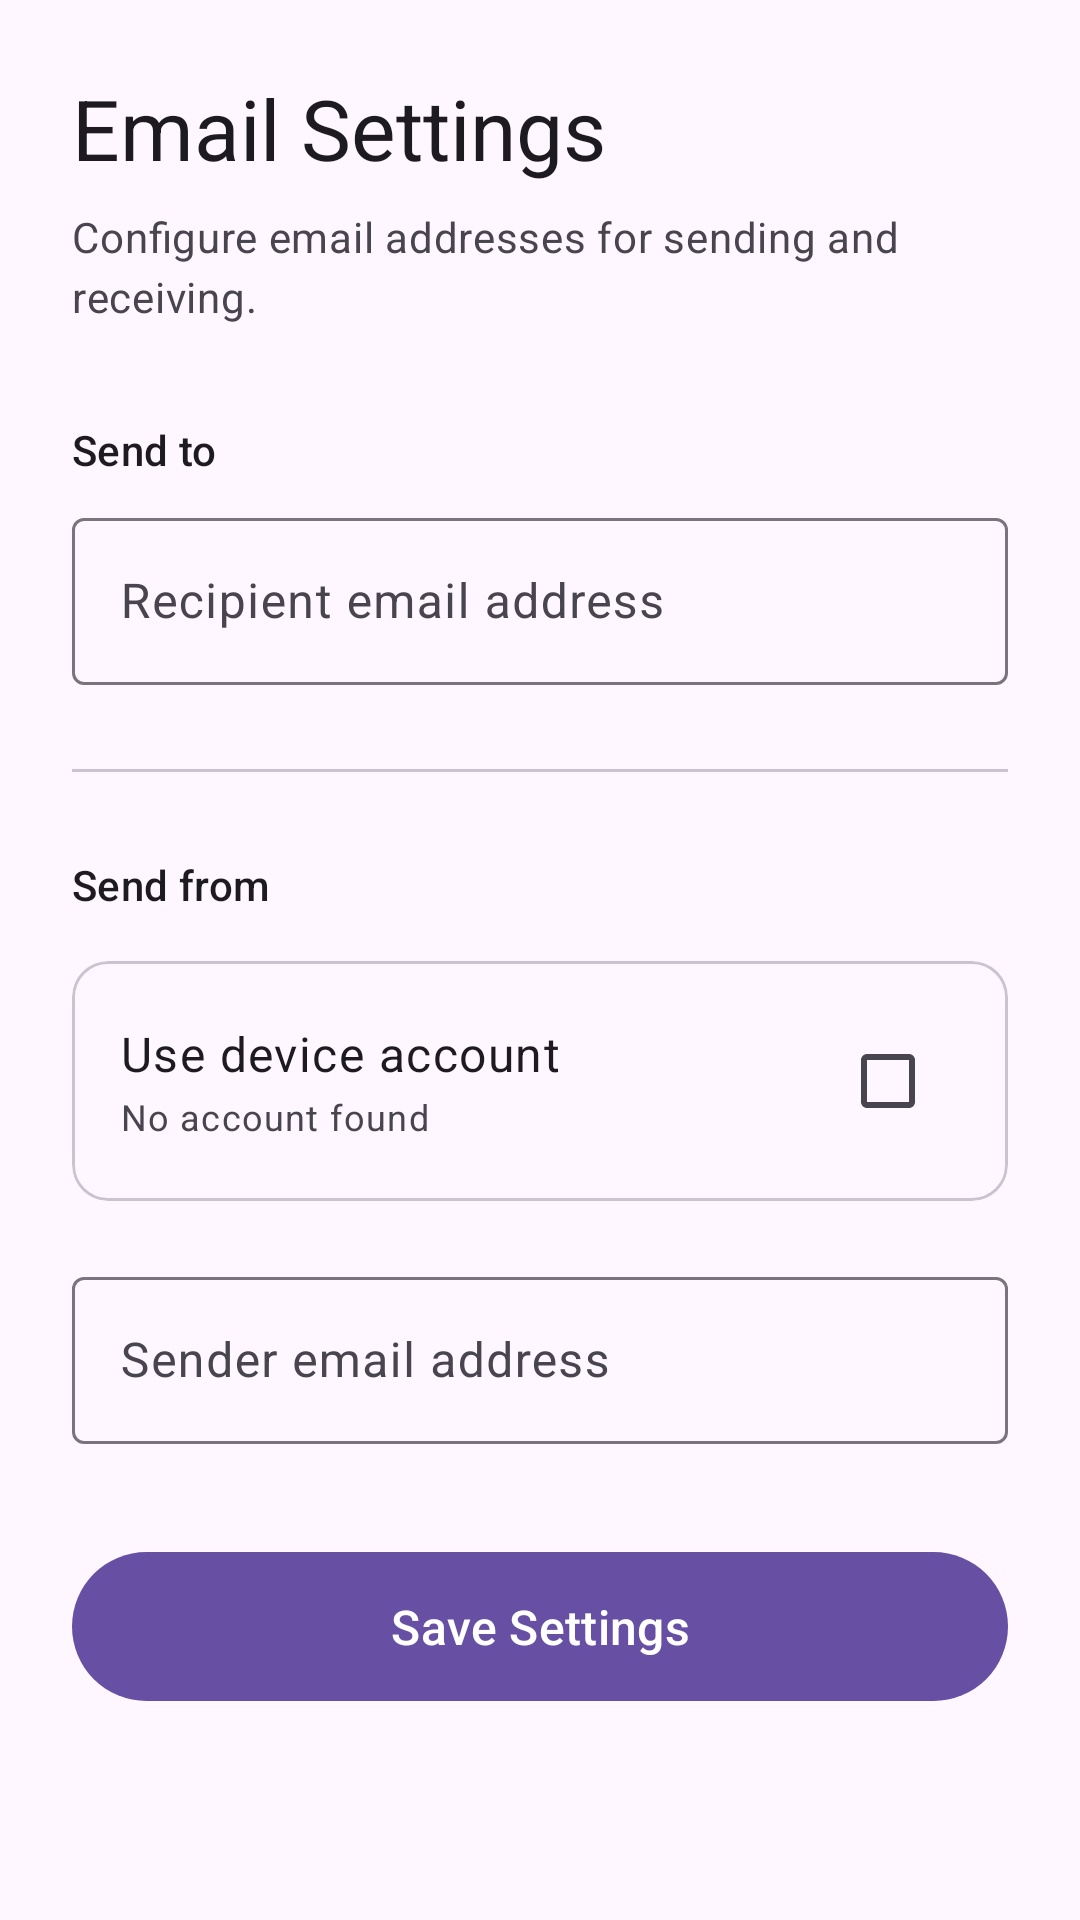

Produce the Android XML layout that renders to this screen, including the resource entries it uses.
<!-- AndroidManifest.xml: application theme Theme.EmailSettings -->
<!-- res/layout/activity_main.xml -->
<?xml version="1.0" encoding="utf-8"?>
<ScrollView
    xmlns:android="http://schemas.android.com/apk/res/android"
    android:layout_width="match_parent"
    android:layout_height="match_parent"
    android:background="?attr/colorSurface">

    <LinearLayout
        android:layout_width="match_parent"
        android:layout_height="wrap_content"
        android:orientation="vertical"
        android:padding="24dp">

        
        <TextView
            android:layout_width="wrap_content"
            android:layout_height="wrap_content"
            android:text="Email Settings"
            android:textAppearance="?attr/textAppearanceHeadlineMedium"
            android:textColor="?attr/colorOnSurface"
            android:layout_marginBottom="8dp" />

        <TextView
            android:layout_width="wrap_content"
            android:layout_height="wrap_content"
            android:text="Configure email addresses for sending and receiving."
            android:textAppearance="?attr/textAppearanceBodyMedium"
            android:textColor="?attr/colorOnSurfaceVariant"
            android:layout_marginBottom="32dp" />

        
        <TextView
            android:layout_width="wrap_content"
            android:layout_height="wrap_content"
            android:text="Send to"
            android:textAppearance="?attr/textAppearanceLabelLarge"
            android:textColor="?attr/colorOnSurface"
            android:layout_marginBottom="8dp" />

        <com.google.android.material.textfield.TextInputLayout
            android:id="@+id/tilRecipient"
            style="@style/Widget.Material3.TextInputLayout.OutlinedBox"
            android:layout_width="match_parent"
            android:layout_height="wrap_content"
            android:hint="Recipient email address"
            android:layout_marginBottom="28dp">

            <com.google.android.material.textfield.TextInputEditText
                android:id="@+id/etRecipient"
                android:layout_width="match_parent"
                android:layout_height="wrap_content"
                android:inputType="textEmailAddress"
                android:imeOptions="actionNext"
                android:maxLines="1" />

        </com.google.android.material.textfield.TextInputLayout>

        
        <View
            android:layout_width="match_parent"
            android:layout_height="1dp"
            android:background="?attr/colorOutlineVariant"
            android:layout_marginBottom="28dp" />

        
        <TextView
            android:layout_width="wrap_content"
            android:layout_height="wrap_content"
            android:text="Send from"
            android:textAppearance="?attr/textAppearanceLabelLarge"
            android:textColor="?attr/colorOnSurface"
            android:layout_marginBottom="16dp" />

        
        <com.google.android.material.card.MaterialCardView
            android:id="@+id/cardUseDeviceAccount"
            android:layout_width="match_parent"
            android:layout_height="wrap_content"
            android:layout_marginBottom="20dp"
            app:cardCornerRadius="12dp"
            app:cardElevation="0dp"
            app:strokeColor="?attr/colorOutlineVariant"
            app:strokeWidth="1dp"
            xmlns:app="http://schemas.android.com/apk/res-auto">

            <LinearLayout
                android:layout_width="match_parent"
                android:layout_height="wrap_content"
                android:orientation="horizontal"
                android:gravity="center_vertical"
                android:padding="16dp">

                <LinearLayout
                    android:layout_width="0dp"
                    android:layout_height="wrap_content"
                    android:layout_weight="1"
                    android:orientation="vertical"
                    android:layout_marginEnd="12dp">

                    <TextView
                        android:layout_width="wrap_content"
                        android:layout_height="wrap_content"
                        android:text="Use device account"
                        android:textAppearance="?attr/textAppearanceBodyLarge"
                        android:textColor="?attr/colorOnSurface" />

                    <TextView
                        android:id="@+id/tvDeviceAccount"
                        android:layout_width="wrap_content"
                        android:layout_height="wrap_content"
                        android:text="No account found"
                        android:textAppearance="?attr/textAppearanceBodySmall"
                        android:textColor="?attr/colorOnSurfaceVariant"
                        android:layout_marginTop="2dp" />

                </LinearLayout>

                <com.google.android.material.checkbox.MaterialCheckBox
                    android:id="@+id/cbUseDeviceAccount"
                    android:layout_width="wrap_content"
                    android:layout_height="wrap_content"
                    android:checked="false" />

            </LinearLayout>

        </com.google.android.material.card.MaterialCardView>

        
        <com.google.android.material.textfield.TextInputLayout
            android:id="@+id/tilSender"
            style="@style/Widget.Material3.TextInputLayout.OutlinedBox"
            android:layout_width="match_parent"
            android:layout_height="wrap_content"
            android:hint="Sender email address"
            android:layout_marginBottom="32dp">

            <com.google.android.material.textfield.TextInputEditText
                android:id="@+id/etSender"
                android:layout_width="match_parent"
                android:layout_height="wrap_content"
                android:inputType="textEmailAddress"
                android:imeOptions="actionDone"
                android:maxLines="1" />

        </com.google.android.material.textfield.TextInputLayout>

        
        <com.google.android.material.button.MaterialButton
            android:id="@+id/btnSave"
            android:layout_width="match_parent"
            android:layout_height="wrap_content"
            android:text="Save Settings"
            android:textSize="16sp"
            android:paddingTop="14dp"
            android:paddingBottom="14dp" />

    </LinearLayout>

</ScrollView>
<!-- resources referenced by this layout -->
<resources>
  <style name="Theme.EmailSettings" parent="Theme.Material3.DayNight.NoActionBar">
          
      </style>
</resources>
